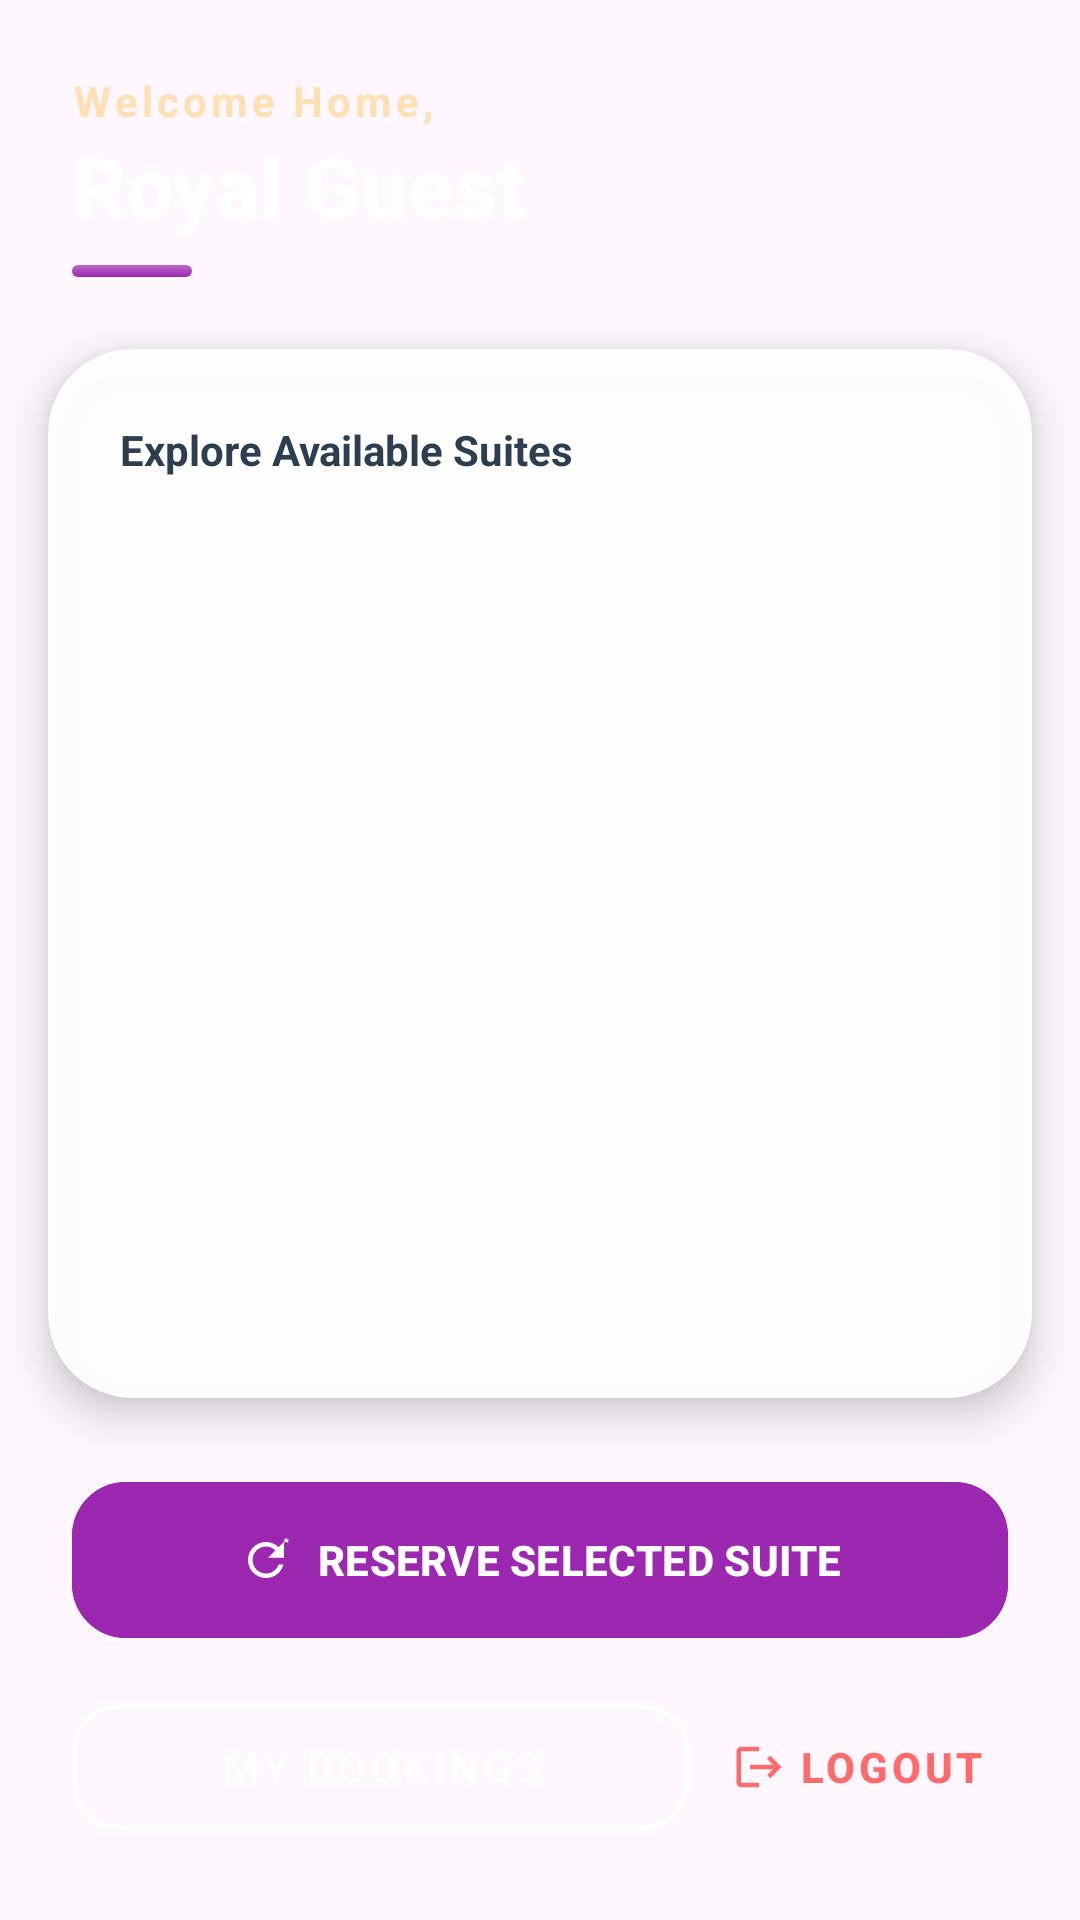

Write the Android layout XML for this screen, with the resource values it uses.
<!-- AndroidManifest.xml: application theme Theme.Roombookingapp -->
<!-- res/layout/activity_main.xml -->
<?xml version="1.0" encoding="utf-8"?>
<androidx.constraintlayout.widget.ConstraintLayout
    xmlns:android="http://schemas.android.com/apk/res/android"
    xmlns:app="http://schemas.android.com/apk/res-auto"
    xmlns:tools="http://schemas.android.com/tools"
    android:id="@+id/main"
    android:layout_width="match_parent"
    android:layout_height="match_parent"
    android:background="@drawable/bg_gradient_magnifique">

    <LinearLayout
        android:id="@+id/headerContainer"
        android:layout_width="match_parent"
        android:layout_height="wrap_content"
        android:orientation="vertical"
        android:padding="24dp"
        app:layout_constraintTop_toTopOf="parent">

        <TextView
            android:id="@+id/welcomeText"
            android:layout_width="wrap_content"
            android:layout_height="wrap_content"
            android:text="Welcome Home,"
            android:textColor="#FFE0B2"
            android:textSize="14sp"
            android:textStyle="bold"
            android:letterSpacing="0.1" />

        <TextView
            android:id="@+id/guestNameText"
            android:layout_width="wrap_content"
            android:layout_height="wrap_content"
            android:text="Royal Guest"
            android:textColor="@android:color/white"
            android:textSize="28sp"
            android:textStyle="bold"
            android:fontFamily="sans-serif-medium" />

        <View
            android:layout_width="40dp"
            android:layout_height="4dp"
            android:layout_marginTop="8dp"
            android:background="@drawable/bg_accent_gradient" />
    </LinearLayout>

    <androidx.cardview.widget.CardView
        android:layout_width="0dp"
        android:layout_height="0dp"
        android:layout_marginHorizontal="16dp"
        android:layout_marginBottom="24dp"
        app:cardCornerRadius="28dp"
        app:cardElevation="8dp"
        app:cardBackgroundColor="#F2FFFFFF"
        app:layout_constraintTop_toBottomOf="@id/headerContainer"
        app:layout_constraintBottom_toTopOf="@id/actionContainer"
        app:layout_constraintStart_toStartOf="parent"
        app:layout_constraintEnd_toEndOf="parent">

        <androidx.constraintlayout.widget.ConstraintLayout
            android:layout_width="match_parent"
            android:layout_height="match_parent"
            android:padding="12dp">

            <TextView
                android:id="@+id/listTitle"
                android:layout_width="wrap_content"
                android:layout_height="wrap_content"
                android:layout_margin="12dp"
                android:text="Explore Available Suites"
                android:textColor="#2C3E50"
                android:textStyle="bold"
                app:layout_constraintStart_toStartOf="parent"
                app:layout_constraintTop_toTopOf="parent" />

            <androidx.recyclerview.widget.RecyclerView
                android:id="@+id/roomsRecyclerView"
                android:layout_width="match_parent"
                android:layout_height="0dp"
                android:layout_marginTop="8dp"
                android:clipToPadding="false"
                android:paddingBottom="16dp"
                app:layout_constraintBottom_toBottomOf="parent"
                app:layout_constraintTop_toBottomOf="@id/listTitle"
                tools:listitem="@layout/item_room" />

        </androidx.constraintlayout.widget.ConstraintLayout>
    </androidx.cardview.widget.CardView>

    <LinearLayout
        android:id="@+id/actionContainer"
        android:layout_width="match_parent"
        android:layout_height="wrap_content"
        android:orientation="vertical"
        android:paddingHorizontal="24dp"
        android:paddingBottom="24dp"
        app:layout_constraintBottom_toBottomOf="parent">

        <com.google.android.material.button.MaterialButton
            android:id="@+id/bookRoomBtn"
            android:layout_width="match_parent"
            android:layout_height="60dp"
            android:text="RESERVE SELECTED SUITE"
            android:textSize="14sp"
            android:textStyle="bold"
            app:cornerRadius="18dp"
            app:icon="@drawable/ic_update_sparkle"
            app:iconGravity="textStart"
            android:backgroundTint="#9C27B0"
            android:elevation="4dp" />

        <LinearLayout
            android:layout_width="match_parent"
            android:layout_height="wrap_content"
            android:layout_marginTop="12dp"
            android:orientation="horizontal">

            <com.google.android.material.button.MaterialButton
                android:id="@+id/viewBookingsBtn"
                style="@style/Widget.MaterialComponents.Button.OutlinedButton"
                android:layout_width="0dp"
                android:layout_height="54dp"
                android:layout_weight="1"
                android:layout_marginEnd="6dp"
                android:text="MY BOOKINGS"
                android:textColor="@android:color/white"
                app:strokeColor="@android:color/white"
                app:strokeWidth="1.5dp"
                app:cornerRadius="16dp" />

            <com.google.android.material.button.MaterialButton
                android:id="@+id/logoutBtn"
                style="@style/Widget.MaterialComponents.Button.TextButton"
                android:layout_width="wrap_content"
                android:layout_height="54dp"
                android:text="LOGOUT"
                android:textColor="#FF6B6B"
                android:textStyle="bold"
                app:icon="@drawable/ic_logout_modern"
                app:iconTint="#FF6B6B" />
        </LinearLayout>
    </LinearLayout>

</androidx.constraintlayout.widget.ConstraintLayout>
<!-- res/layout/item_room.xml (included above) -->
<?xml version="1.0" encoding="utf-8"?>
<androidx.cardview.widget.CardView
    xmlns:android="http://schemas.android.com/apk/res/android"
    xmlns:app="http://schemas.android.com/apk/res-auto"
    xmlns:tools="http://schemas.android.com/tools"
    android:layout_width="match_parent"
    android:layout_height="wrap_content"
    android:layout_marginHorizontal="12dp"
    android:layout_marginVertical="8dp"
    app:cardCornerRadius="20dp"
    app:cardElevation="4dp"
    app:cardBackgroundColor="@android:color/white">

    <androidx.constraintlayout.widget.ConstraintLayout
        android:layout_width="match_parent"
        android:layout_height="wrap_content"
        android:padding="16dp"
        android:background="?attr/selectableItemBackground">

        <com.google.android.material.imageview.ShapeableImageView
            android:id="@+id/roomImage"
            android:layout_width="90dp"
            android:layout_height="90dp"
            android:scaleType="centerCrop"
            android:src="@android:drawable/ic_menu_gallery"
            app:shapeAppearanceOverlay="@style/ShapeAppearance.MaterialComponents.MediumComponent"
            app:layout_constraintStart_toStartOf="parent"
            app:layout_constraintTop_toTopOf="parent"
            app:layout_constraintBottom_toBottomOf="parent" />

        <View
            android:id="@+id/indicator"
            android:layout_width="4dp"
            android:layout_height="0dp"
            android:layout_marginStart="12dp"
            android:background="@drawable/bg_accent_gradient"
            app:layout_constraintBottom_toBottomOf="@id/status"
            app:layout_constraintStart_toEndOf="@id/roomImage"
            app:layout_constraintTop_toTopOf="@id/name" />

        <TextView
            android:id="@+id/name"
            android:layout_width="0dp"
            android:layout_height="wrap_content"
            android:layout_marginStart="12dp"
            android:fontFamily="sans-serif-medium"
            android:text="Presidential Suite"
            android:textColor="#2C3E50"
            android:textSize="17sp"
            android:textStyle="bold"
            app:layout_constraintEnd_toStartOf="@+id/btnReserve"
            app:layout_constraintStart_toEndOf="@id/indicator"
            app:layout_constraintTop_toTopOf="parent" />

        <TextView
            android:id="@+id/capacity"
            android:layout_width="0dp"
            android:layout_height="wrap_content"
            android:layout_marginStart="12dp"
            android:layout_marginTop="2dp"
            android:fontFamily="sans-serif"
            android:text="Up to 4 Guests"
            android:textColor="#7F8C8D"
            android:textSize="13sp"
            app:layout_constraintEnd_toStartOf="@+id/btnReserve"
            app:layout_constraintStart_toEndOf="@id/indicator"
            app:layout_constraintTop_toBottomOf="@id/name" />

        <TextView
            android:id="@+id/status"
            android:layout_width="wrap_content"
            android:layout_height="wrap_content"
            android:layout_marginStart="12dp"
            android:layout_marginTop="8dp"
            android:background="@drawable/bg_room_count"
            android:fontFamily="sans-serif-medium"
            android:paddingHorizontal="10dp"
            android:paddingVertical="4dp"
            android:text="Available"
            android:textColor="#9C27B0"
            android:textSize="10sp"
            android:textStyle="bold"
            android:textAllCaps="true"
            app:layout_constraintStart_toEndOf="@id/indicator"
            app:layout_constraintTop_toBottomOf="@id/capacity" />

        <com.google.android.material.button.MaterialButton
            android:id="@+id/btnReserve"
            style="@style/Widget.MaterialComponents.Button.UnelevatedButton"
            android:layout_width="wrap_content"
            android:layout_height="wrap_content"
            android:fontFamily="sans-serif-medium"
            android:text="BOOK"
            android:textSize="11sp"
            app:cornerRadius="12dp"
            app:layout_constraintBottom_toBottomOf="parent"
            app:layout_constraintEnd_toEndOf="parent"
            app:layout_constraintTop_toTopOf="parent" />

    </androidx.constraintlayout.widget.ConstraintLayout>
</androidx.cardview.widget.CardView>
<!-- resources referenced by this layout -->
<resources>
  <!-- drawable bg_accent_gradient (drawable) -->
  <?xml version="1.0" encoding="utf-8"?>
  <shape xmlns:android="http://schemas.android.com/apk/res/android">
      <gradient
          android:startColor="#9C27B0"
          android:endColor="#BA68C8"
          android:angle="90"
          android:type="linear" />
      <corners android:radius="2dp" />
  </shape>
  <!-- drawable bg_room_count (drawable) -->
  <?xml version="1.0" encoding="utf-8"?>
  <layer-list xmlns:android="http://schemas.android.com/apk/res/android">
  
      
      <item>
          <shape android:shape="rectangle">
              <solid android:color="#20000000" />
              <corners android:radius="16dp" />
          </shape>
      </item>
  
      
      <item
          android:bottom="2dp"
          android:left="2dp"
          android:right="2dp"
          android:top="2dp">
  
          <shape android:shape="rectangle">
              
              <gradient
                  android:startColor="#9C27B0"
                  android:endColor="#BA68C8"
                  android:angle="135"
                  android:type="linear" />
  
              
              <corners android:radius="14dp" />
  
              
              <stroke
                  android:width="1dp"
                  android:color="#FFFFFF"
                  android:dashWidth="0dp"
                  android:dashGap="0dp" />
          </shape>
      </item>
  
      
      <item
          android:bottom="0dp"
          android:left="0dp"
          android:right="0dp"
          android:top="0dp">
  
          <shape android:shape="rectangle">
              <gradient
                  android:startColor="#30FFFFFF"
                  android:endColor="#00FFFFFF"
                  android:angle="90" />
              <corners android:radius="14dp" />
          </shape>
      </item>
  
  </layer-list>
  <!-- drawable ic_logout_modern (drawable) -->
  <vector xmlns:android="http://schemas.android.com/apk/res/android"
      android:width="18dp"
      android:height="18dp"
      android:viewportWidth="24"
      android:viewportHeight="24">
      <path
          android:fillColor="#FFFFFF"
          android:pathData="M17,7L15.59,8.41L18.17,11H8V13H18.17L15.59,15.58L17,17L22,12L17,7Z" />
      <path
          android:fillColor="#FFFFFF"
          android:pathData="M4,5H12V3H4C2.9,3 2,3.9 2,5V19C2,20.1 2.9,21 4,21H12V19H4V5Z" />
  </vector>
  <!-- drawable ic_update_sparkle (drawable) -->
  <vector xmlns:android="http://schemas.android.com/apk/res/android"
      android:width="18dp"
      android:height="18dp"
      android:viewportWidth="24"
      android:viewportHeight="24">
      <path
          android:fillColor="#9C27B0"
          android:pathData="M17.65,6.35C16.2,4.9 14.21,4 12,4C7.58,4 4,7.58 4,12C4,16.42 7.58,20 12,20C15.73,20 18.84,17.45 19.73,14H17.65C16.83,16.33 14.61,18 12,18C8.69,18 6,15.31 6,12C6,8.69 8.69,6 12,6C13.66,6 15.14,6.69 16.22,7.78L13,11H20V4L17.65,6.35Z" />
      <path
          android:fillColor="#FFD700"
          android:pathData="M21,2L21.5,3L22.5,3L21.7,3.6L22,4.5L21,3.9L20,4.5L20.3,3.6L19.5,3L20.5,3L21,2Z" />
  </vector>
  <style name="Theme.Roombookingapp" parent="Base.Theme.Roombookingapp" />
  <style name="Base.Theme.Roombookingapp" parent="Theme.Material3.DayNight.NoActionBar">
          
          
      </style>
</resources>
